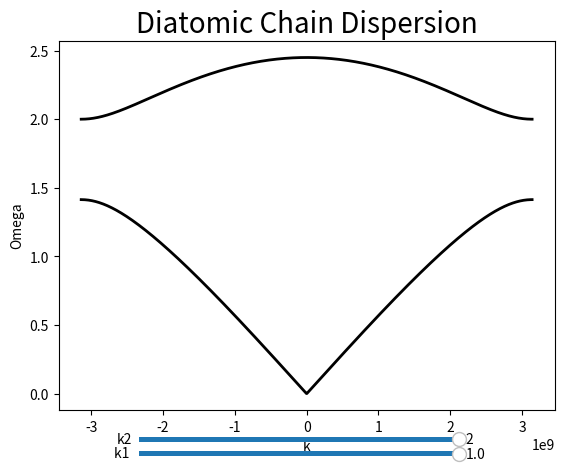

Write the Python code that produced this figure.
import numpy as np
import matplotlib.pyplot as plt 
import matplotlib.animation as animation 
from matplotlib.widgets import Slider


#k grid
a = 1e-9
k_min = -np.pi/a
k_max = np.pi/a
kgrid = np.array(np.linspace(k_min, k_max, 1000))


def acoustic(kgrid, k1, k2, a = 1e-9):
    ones = np.ones_like(kgrid)
    radical = np.sqrt(k1*k1*ones +k2*k2*ones + 2*k1*k2*np.cos(a*kgrid))
    return np.sqrt( (k1+k2)*ones - radical )
def optical(kgrid, k1, k2, a=1e-9):
    ones = np.ones_like(kgrid)
    radical = np.sqrt(k1*k1*ones +k2*k2*ones + 2*k1*k2*np.cos(a*kgrid))
    return np.sqrt( (k1+k2)*ones + radical )

k1_init = 1
k2_init = 2

fig, axs = plt.subplots()
a, = axs.plot(kgrid, acoustic(kgrid, k1_init, k2_init), 'k', lw=2)
o, = axs.plot(kgrid, optical(kgrid, k1_init, k2_init), 'k', lw=2)

k1_loc = plt.axes([0.25, 0.01, 0.50, 0.02])
k1_amp = Slider(k1_loc, 'k1 ', 0.2, 1, valinit = k1_init)

k2_loc = plt.axes([0.25, 0.04, 0.50, 0.02])
k2_amp = Slider(k2_loc,'k2', 1,2 , valinit = k2_init)

axs.set_xlabel('k')
axs.set_ylabel('Omega')
axs.set_title('Diatomic Chain Dispersion', fontsize=20)

#axs.set_ylim([-0.25, 0.75])

def update(val):
    k1 = k1_amp.val
    k2 = k2_amp.val
    O = optical(kgrid, k1, k2)
    A = acoustic(kgrid, k1, k2)
    o.set_ydata(O)
    a.set_ydata(A)
    axs.set_ylim([0, max(O) +0.5])

fig.canvas.draw_idle()
k1_amp.on_changed(update)
k2_amp.on_changed(update)
plt.show()
